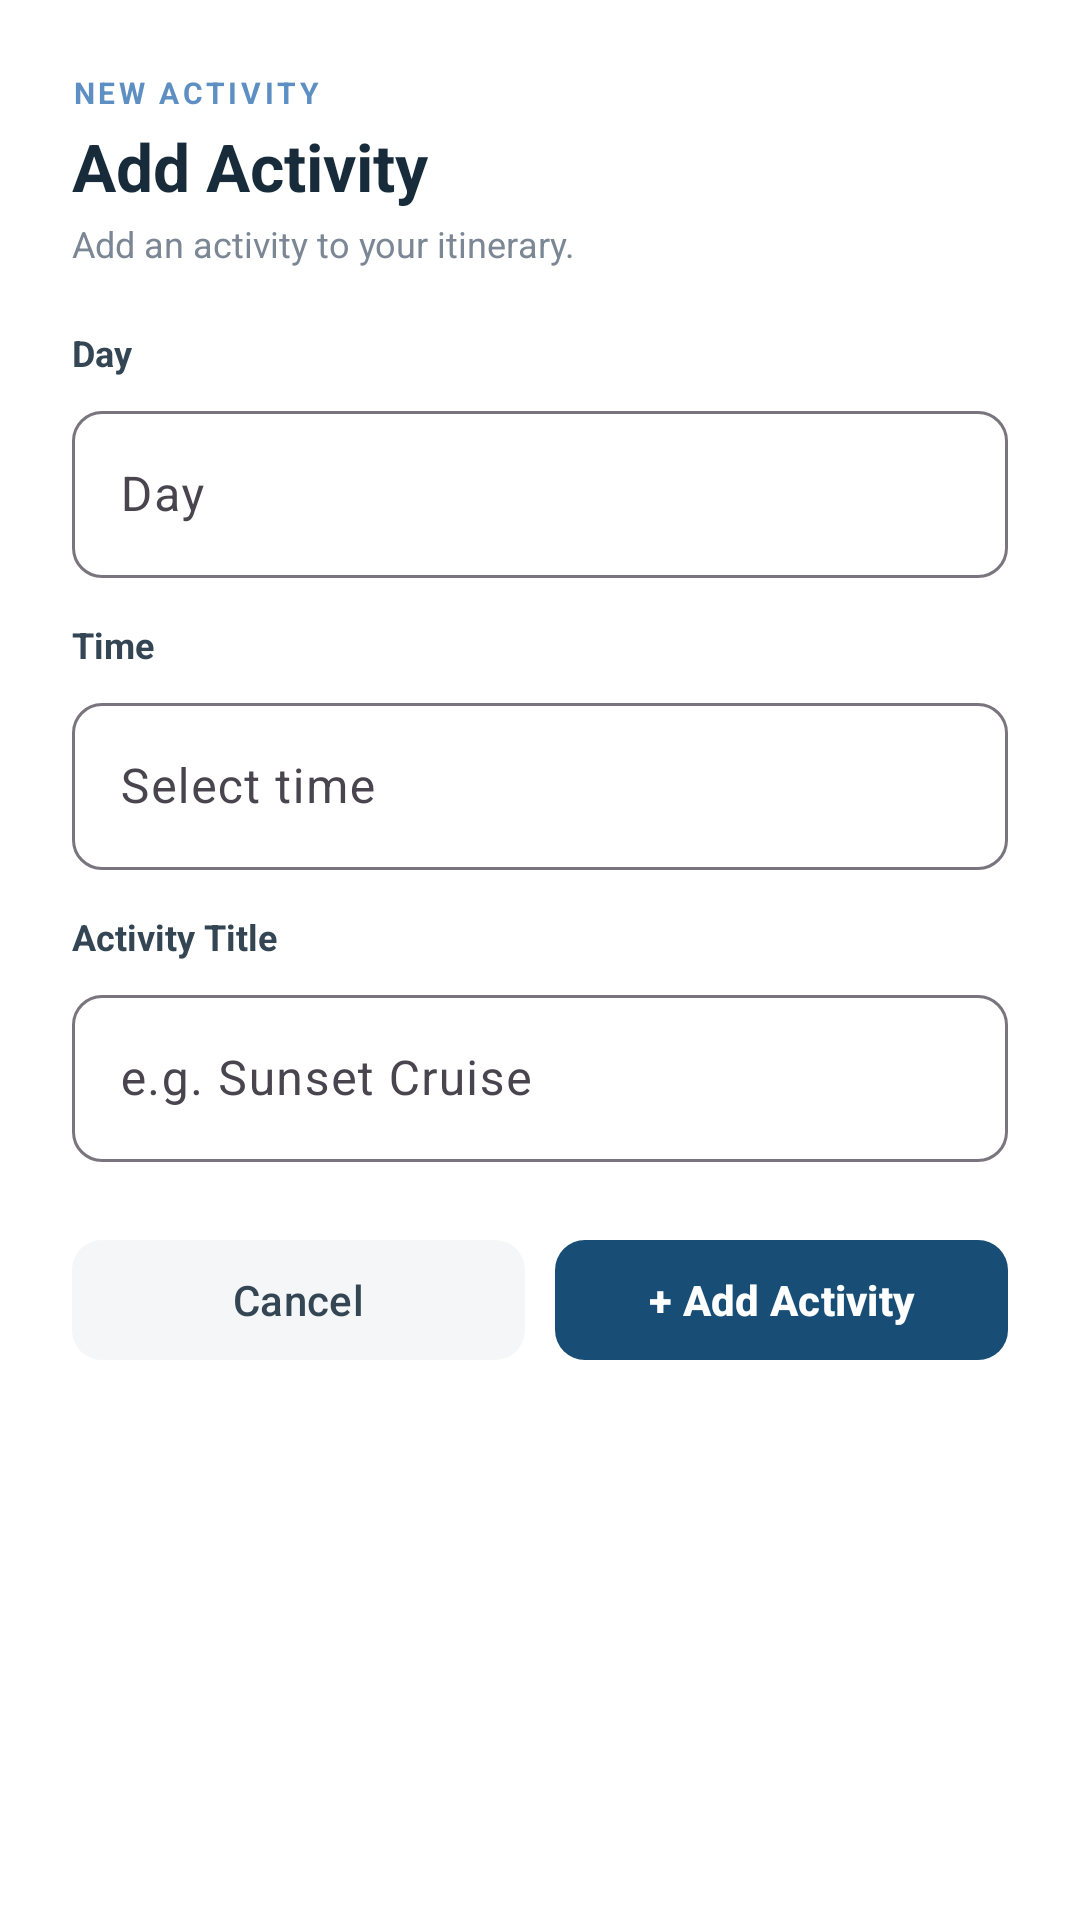

Reconstruct the res/layout file that produces this screen, plus the resources it refers to.
<!-- AndroidManifest.xml: application theme Theme.Roamly -->
<!-- res/layout/dialog_add_activity.xml -->
<?xml version="1.0" encoding="utf-8"?>
<LinearLayout xmlns:android="http://schemas.android.com/apk/res/android"
    xmlns:app="http://schemas.android.com/apk/res-auto"
    android:layout_width="match_parent"
    android:layout_height="wrap_content"
    android:background="#FFFFFF"
    android:orientation="vertical"
    android:padding="24dp">

    
    <TextView
        android:layout_width="wrap_content"
        android:layout_height="wrap_content"
        android:text="@string/new_activity"
        android:textColor="#5E8FC2"
        android:textSize="10sp"
        android:textStyle="bold"
        android:letterSpacing="0.12" />

    <TextView
        android:id="@+id/tvActivityDialogTitle"
        android:layout_width="wrap_content"
        android:layout_height="wrap_content"
        android:layout_marginTop="3dp"
        android:text="@string/add_itinerary_activity"
        android:textColor="#172B3A"
        android:textSize="22sp"
        android:textStyle="bold" />

    <TextView
        android:id="@+id/tvActivityDialogSubtitle"
        android:layout_width="wrap_content"
        android:layout_height="wrap_content"
        android:layout_marginTop="3dp"
        android:text="@string/add_an_activity_to_your_itinerary"
        android:textColor="#7B8794"
        android:textSize="12sp" />

    
    <TextView
        android:layout_width="wrap_content"
        android:layout_height="wrap_content"
        android:layout_marginTop="20dp"
        android:text="@string/select_itinerary_day"
        android:textColor="#344554"
        android:textSize="12sp"
        android:textStyle="bold" />

    <com.google.android.material.textfield.TextInputLayout
        android:id="@+id/layoutActivityDay"
        android:layout_width="match_parent"
        android:layout_height="wrap_content"
        android:layout_marginTop="6dp"
        app:boxBackgroundMode="outline"
        app:boxCornerRadiusBottomEnd="10dp"
        app:boxCornerRadiusBottomStart="10dp"
        app:boxCornerRadiusTopEnd="10dp"
        app:boxCornerRadiusTopStart="10dp">

        <com.google.android.material.textfield.TextInputEditText
            android:id="@+id/etActivityDay"
            android:layout_width="match_parent"
            android:layout_height="wrap_content"
            android:focusable="false"
            android:clickable="false"
            android:hint="@string/select_itinerary_day" />

    </com.google.android.material.textfield.TextInputLayout>

    
    <TextView
        android:layout_width="wrap_content"
        android:layout_height="wrap_content"
        android:layout_marginTop="14dp"
        android:text="@string/time"
        android:textColor="#344554"
        android:textSize="12sp"
        android:textStyle="bold" />

    <com.google.android.material.textfield.TextInputLayout
        android:id="@+id/layoutActivityTime"
        android:layout_width="match_parent"
        android:layout_height="wrap_content"
        android:layout_marginTop="6dp"
        app:boxBackgroundMode="outline"
        app:boxCornerRadiusBottomEnd="10dp"
        app:boxCornerRadiusBottomStart="10dp"
        app:boxCornerRadiusTopEnd="10dp"
        app:boxCornerRadiusTopStart="10dp">

        <com.google.android.material.textfield.TextInputEditText
            android:id="@+id/etActivityTime"
            android:layout_width="match_parent"
            android:layout_height="wrap_content"
            android:focusable="false"
            android:clickable="true"
            android:hint="@string/select_time" />

    </com.google.android.material.textfield.TextInputLayout>

    
    <TextView
        android:layout_width="wrap_content"
        android:layout_height="wrap_content"
        android:layout_marginTop="14dp"
        android:text="@string/activity_title_label"
        android:textColor="#344554"
        android:textSize="12sp"
        android:textStyle="bold" />

    <com.google.android.material.textfield.TextInputLayout
        android:id="@+id/layoutActivityTitle"
        android:layout_width="match_parent"
        android:layout_height="wrap_content"
        android:layout_marginTop="6dp"
        app:boxBackgroundMode="outline"
        app:boxCornerRadiusBottomEnd="10dp"
        app:boxCornerRadiusBottomStart="10dp"
        app:boxCornerRadiusTopEnd="10dp"
        app:boxCornerRadiusTopStart="10dp">

        <com.google.android.material.textfield.TextInputEditText
            android:id="@+id/etActivityTitle"
            android:layout_width="match_parent"
            android:layout_height="wrap_content"
            android:hint="@string/e_g_sunset_cruise"
            android:inputType="textCapSentences" />

    </com.google.android.material.textfield.TextInputLayout>

    
    <LinearLayout
        android:layout_width="match_parent"
        android:layout_height="wrap_content"
        android:layout_marginTop="22dp"
        android:orientation="horizontal">

        <com.google.android.material.button.MaterialButton
            android:id="@+id/btnCancelActivity"
            android:layout_width="0dp"
            android:layout_height="48dp"
            android:layout_weight="1"
            android:text="@string/cancel_activity"
            android:textAllCaps="false"
            android:textColor="#344554"
            app:backgroundTint="#F4F6F8"
            app:cornerRadius="10dp" />

        <Space
            android:layout_width="10dp"
            android:layout_height="1dp" />

        <com.google.android.material.button.MaterialButton
            android:id="@+id/btnConfirmActivity"
            android:layout_width="0dp"
            android:layout_height="48dp"
            android:layout_weight="1"
            android:text="@string/add_activity_task"
            android:textAllCaps="false"
            android:textColor="#FFFFFF"
            android:textStyle="bold"
            app:backgroundTint="#184D76"
            app:cornerRadius="10dp" />

    </LinearLayout>

</LinearLayout>
<!-- resources referenced by this layout -->
<resources>
  <string name="activity_title_label">Activity Title</string>
  <string name="add_activity_task">+ Add Activity</string>
  <string name="add_an_activity_to_your_itinerary">Add an activity to your itinerary.</string>
  <string name="add_itinerary_activity">Add Activity</string>
  <string name="cancel_activity">Cancel</string>
  <string name="e_g_sunset_cruise">e.g. Sunset Cruise</string>
  <string name="new_activity">NEW ACTIVITY</string>
  <string name="select_itinerary_day">Day</string>
  <string name="select_time">Select time</string>
  <string name="time">Time</string>
  <style name="Theme.Roamly" parent="Base.Theme.Roamly" />
  <style name="Base.Theme.Roamly" parent="Theme.Material3.DayNight.NoActionBar">
          
          
      </style>
</resources>
